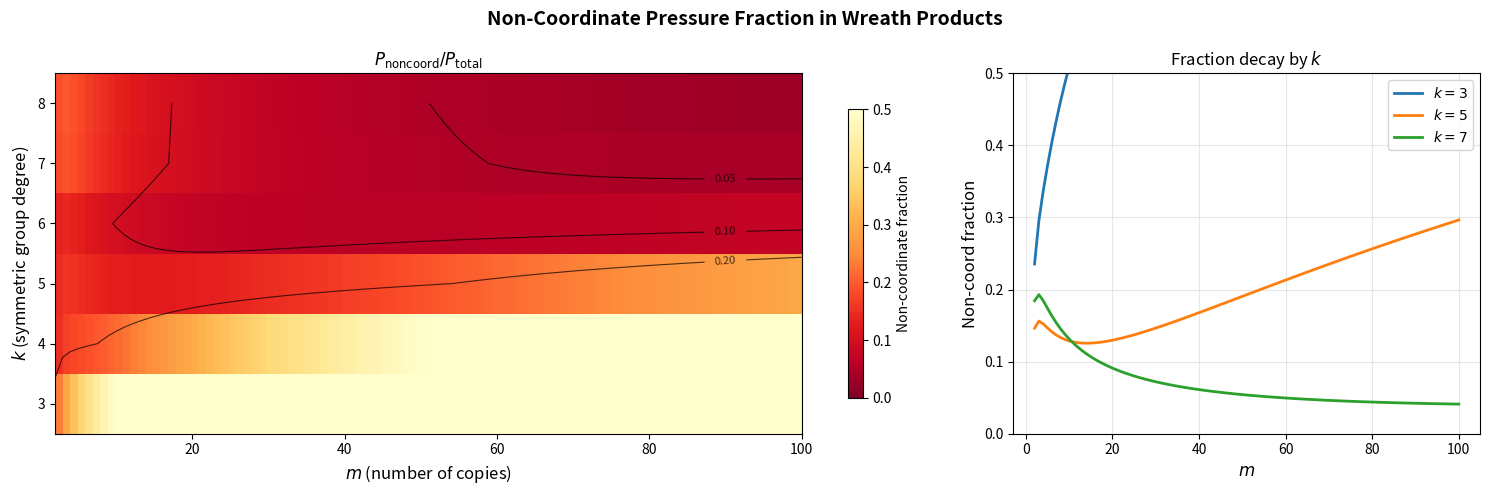

Write Python code to recreate this figure.
#!/usr/bin/env python3
"""
Visualization: Pressure Heatmap Over (k, m) Parameter Space

Displays a heatmap of the non-coordinate pressure fraction
P_noncoord / P_total across the (k, m) parameter space,
showing that the fraction shrinks as m grows (universality)
and as k grows (stronger suppression of non-coordinate subgroups).
"""

import math
import numpy as np
import matplotlib
matplotlib.use('Agg')
import matplotlib.pyplot as plt

# ─── Inline functions (self-contained) ───

def pressure_Sk(k):
    data = {
        3: [3, 2],
        4: [4, 2, 3],
        5: [5, 2, 10, 15, 6],
        6: [6, 2, 15, 20, 15, 10, 6],
        7: [7, 2, 21, 35, 21],
        8: [8, 2, 28, 56, 35, 28],
    }
    return sum(1.0 / i for i in data.get(k, [k, 2]))

def noncoord_est(k, m):
    if m <= 1:
        return 0.0
    kf = math.factorial(min(k, 10))  # cap for numerical stability
    return 0.5 * math.log(m) + m * (m - 1) / (2 * kf)

def noncoord_fraction(k, m):
    if m <= 1:
        return 0.0
    p_c = m * pressure_Sk(k)
    p_nc = noncoord_est(k, m)
    total = p_c + p_nc
    return p_nc / total if total > 0 else 0

# ─── Generate heatmap data ───
k_range = range(3, 9)
m_range = range(2, 101)

Z = np.zeros((len(k_range), len(m_range)))
for i, k in enumerate(k_range):
    for j, m in enumerate(m_range):
        Z[i, j] = noncoord_fraction(k, m)

# ─── Create figure ───
fig, (ax1, ax2) = plt.subplots(1, 2, figsize=(15, 5),
                                gridspec_kw={'width_ratios': [2, 1]})
fig.suptitle('Non-Coordinate Pressure Fraction in Wreath Products',
             fontsize=14, fontweight='bold')

# Heatmap
im = ax1.imshow(Z, aspect='auto', origin='lower',
               extent=[2, 100, 2.5, 8.5],
               cmap='YlOrRd_r', vmin=0, vmax=0.5)
ax1.set_xlabel('$m$ (number of copies)', fontsize=12)
ax1.set_ylabel('$k$ (symmetric group degree)', fontsize=12)
ax1.set_title('$P_{\\mathrm{noncoord}} / P_{\\mathrm{total}}$', fontsize=12)
ax1.set_yticks(range(3, 9))
cbar = plt.colorbar(im, ax=ax1, shrink=0.8)
cbar.set_label('Non-coordinate fraction', fontsize=10)

# Add contour lines
m_grid = np.array(list(m_range))
k_grid = np.array(list(k_range))
M, K = np.meshgrid(m_grid, k_grid)
contours = ax1.contour(M, K, Z, levels=[0.01, 0.05, 0.1, 0.2],
                       colors='black', linewidths=0.8, alpha=0.7)
ax1.clabel(contours, inline=True, fontsize=8, fmt='%.2f')

# Slice plot: fraction vs m for different k
for k in [3, 5, 7]:
    fracs = [noncoord_fraction(k, m) for m in m_range]
    ax2.plot(list(m_range), fracs, linewidth=2, label=f'$k={k}$')

ax2.set_xlabel('$m$', fontsize=12)
ax2.set_ylabel('Non-coord fraction', fontsize=12)
ax2.set_title('Fraction decay by $k$', fontsize=12)
ax2.legend(fontsize=10)
ax2.grid(True, alpha=0.3)
ax2.set_ylim(0, 0.5)

plt.tight_layout()
plt.savefig('pressure_heatmap.png', dpi=150, bbox_inches='tight')
print("Saved: pressure_heatmap.png")
